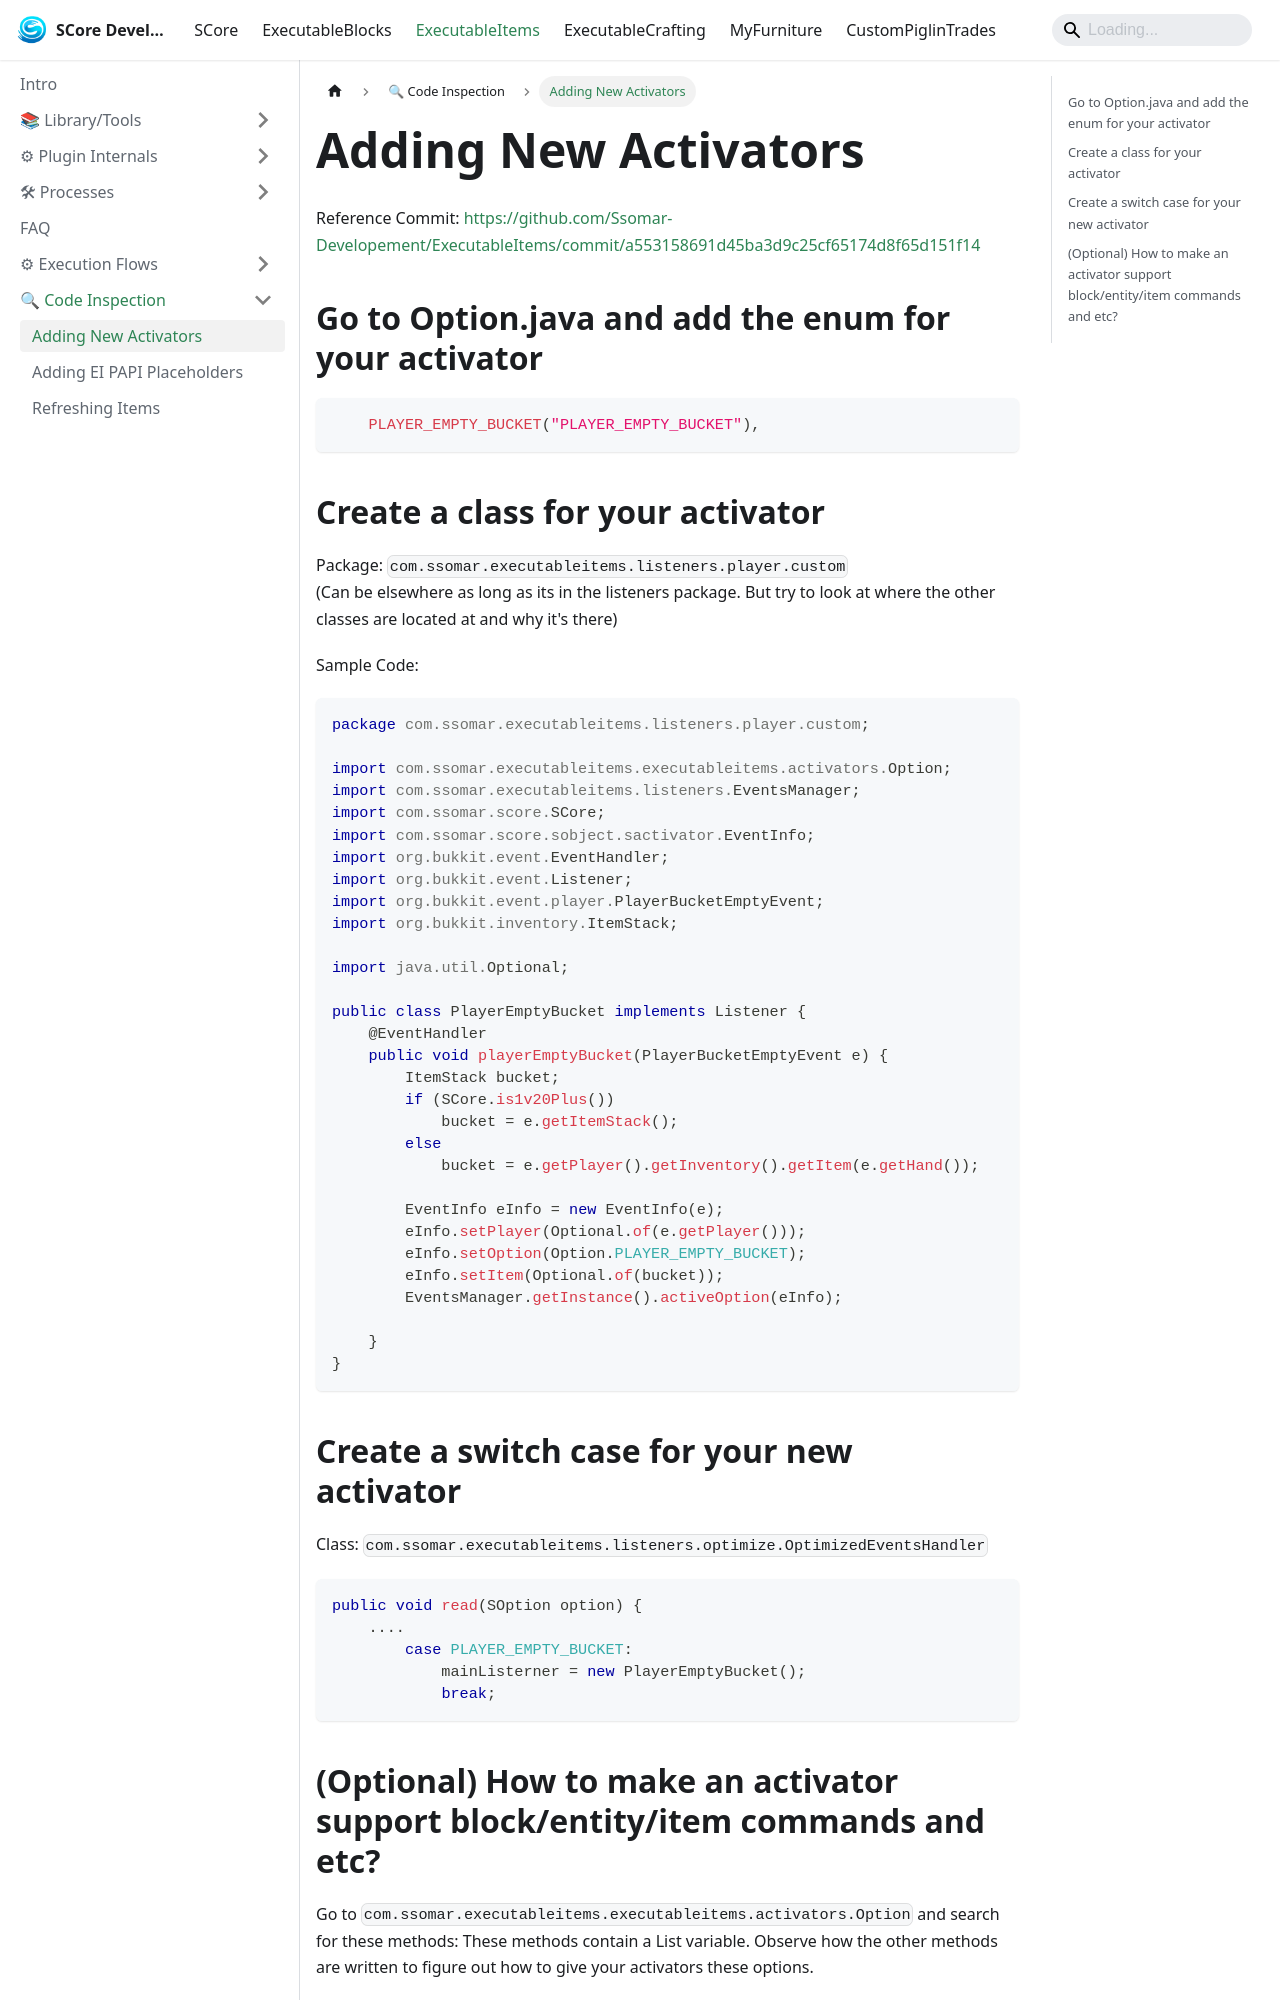

repository: Ssomar-Developement/SCore-Documentation · page: docs/executableitems/code_inspection/adding-new-activators/index.html · generator: docusaurus

# Adding New Activators

Reference Commit: https://github.com/Ssomar-Developement/ExecutableItems/commit/a553158691d45ba3d9c25cf65174d8f65d151f14

## Go to Option.java and add the enum for your activator

```java
    PLAYER_EMPTY_BUCKET("PLAYER_EMPTY_BUCKET"),
```

## Create a class for your activator 

Package: `com.ssomar.executableitems.listeners.player.custom`  
(Can be elsewhere as long as its in the listeners package. But try to look at where the other classes are located at and why it's there)

Sample Code:
```java
package com.ssomar.executableitems.listeners.player.custom;

import com.ssomar.executableitems.executableitems.activators.Option;
import com.ssomar.executableitems.listeners.EventsManager;
import com.ssomar.score.SCore;
import com.ssomar.score.sobject.sactivator.EventInfo;
import org.bukkit.event.EventHandler;
import org.bukkit.event.Listener;
import org.bukkit.event.player.PlayerBucketEmptyEvent;
import org.bukkit.inventory.ItemStack;

import java.util.Optional;

public class PlayerEmptyBucket implements Listener {
    @EventHandler
    public void playerEmptyBucket(PlayerBucketEmptyEvent e) {
        ItemStack bucket;
        if (SCore.is1v20Plus())
            bucket = e.getItemStack();
        else
            bucket = e.getPlayer().getInventory().getItem(e.getHand());

        EventInfo eInfo = new EventInfo(e);
        eInfo.setPlayer(Optional.of(e.getPlayer()));
        eInfo.setOption(Option.PLAYER_EMPTY_BUCKET);
        eInfo.setItem(Optional.of(bucket));
        EventsManager.getInstance().activeOption(eInfo);

    }
}
```

## Create a switch case for your new activator

Class: `com.ssomar.executableitems.listeners.optimize.OptimizedEventsHandler`

```java
public void read(SOption option) {
    ....
        case PLAYER_EMPTY_BUCKET:
            mainListerner = new PlayerEmptyBucket();
            break;
```
